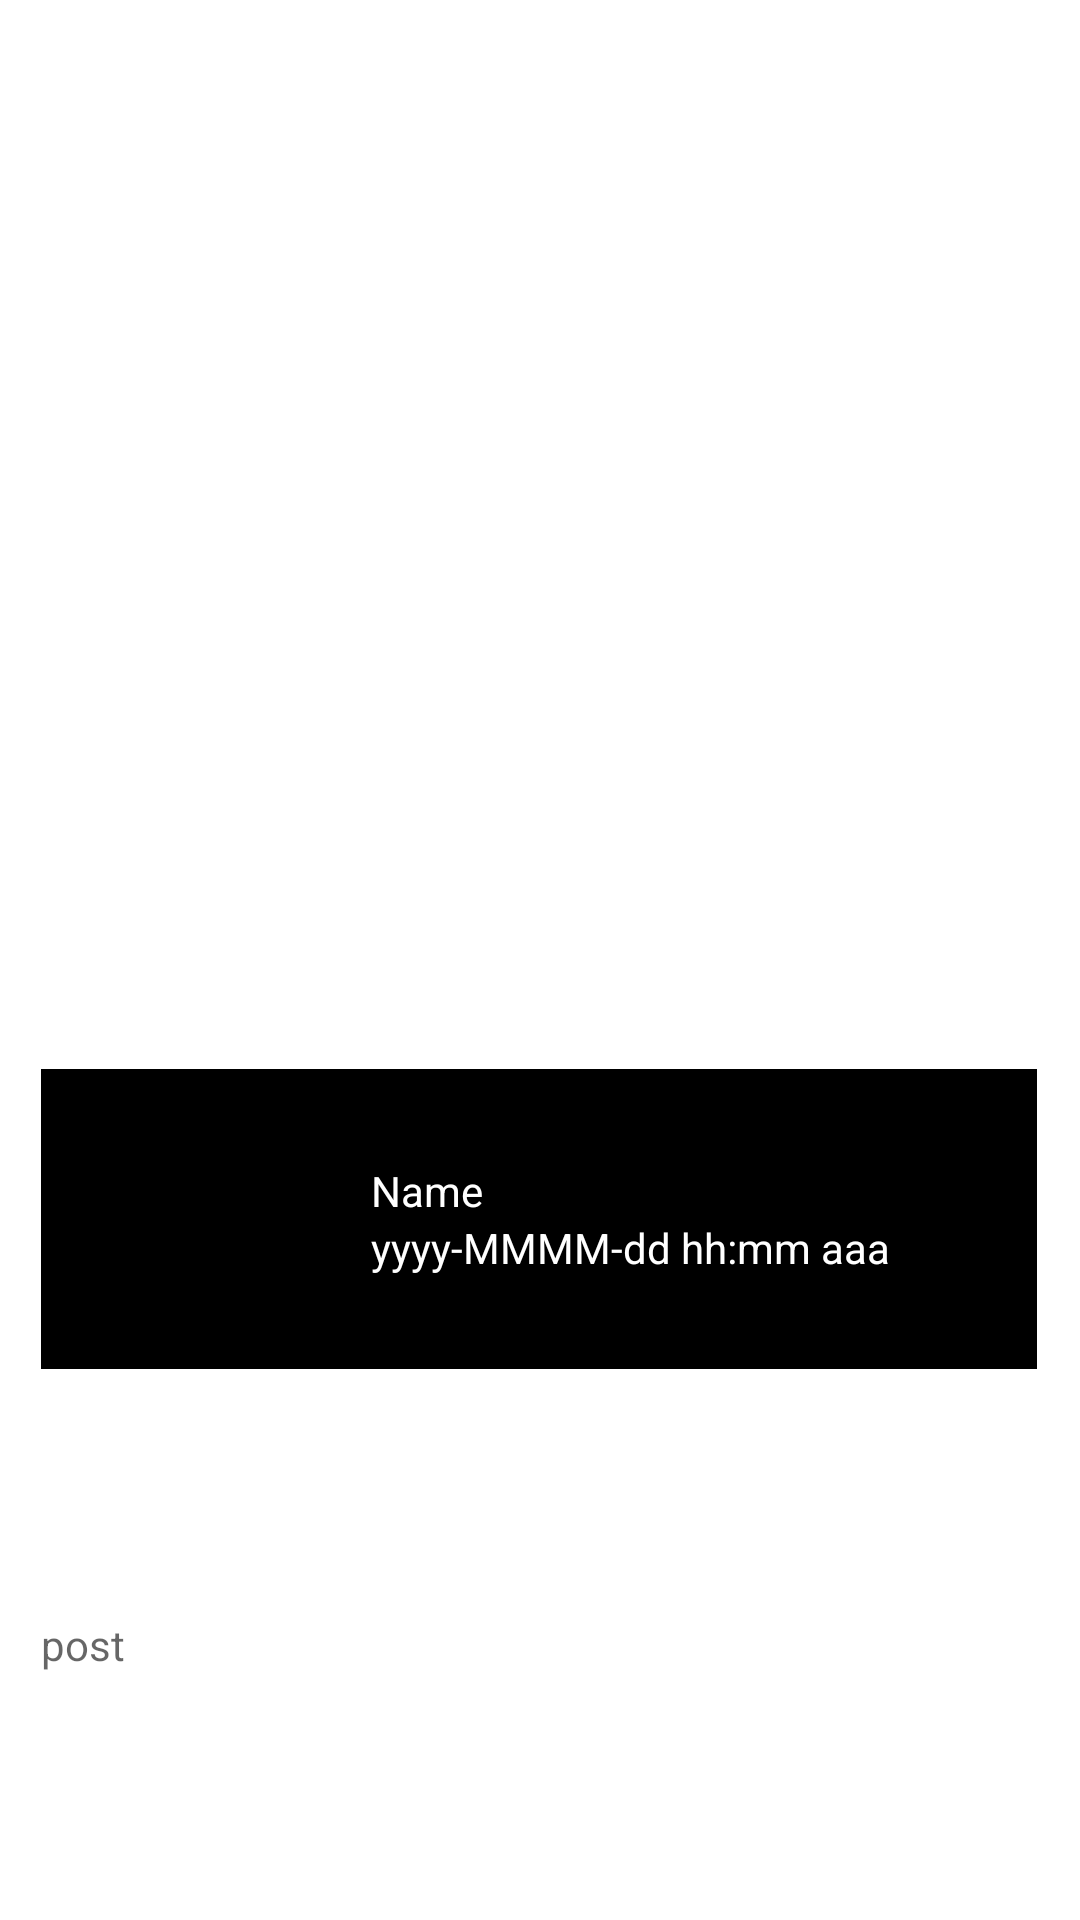

This screen was rendered from an Android layout file. Write that file and the resources it references.
<!-- AndroidManifest.xml: application theme Theme.WIFIScan -->
<!-- res/layout/comment_header.xml -->
<?xml version="1.0" encoding="utf-8"?>
<androidx.constraintlayout.widget.ConstraintLayout xmlns:android="http://schemas.android.com/apk/res/android"
    xmlns:app="http://schemas.android.com/apk/res-auto"
    xmlns:tools="http://schemas.android.com/tools"
    android:layout_width="match_parent"
    android:layout_height="wrap_content">

    <ImageView
        android:id="@+id/headerImages"
        android:layout_width="361dp"
        android:layout_height="301dp"
        android:layout_marginTop="8dp"
        app:layout_constraintEnd_toEndOf="parent"
        app:layout_constraintStart_toStartOf="parent"
        app:layout_constraintTop_toTopOf="parent"
        android:contentDescription="@string/temp"
        tools:srcCompat="@tools:sample/avatars" />

    <LinearLayout
        android:id="@+id/linearLayout"
        android:layout_width="332dp"
        android:layout_height="wrap_content"
        android:layout_marginTop="274dp"
        android:background="@color/black"
        android:orientation="horizontal"
        app:layout_constraintBottom_toTopOf="@+id/headerPost"
        app:layout_constraintEnd_toEndOf="parent"
        app:layout_constraintHorizontal_bias="0.493"
        app:layout_constraintStart_toStartOf="parent"
        app:layout_constraintTop_toTopOf="parent">

        <ImageView
            android:contentDescription="@string/user_image"
            android:id="@+id/headerUserImage"
            android:layout_width="100dp"
            android:layout_height="100dp"
            android:layout_gravity="center" />

        <LinearLayout
            android:layout_width="match_parent"
            android:layout_height="wrap_content"
            android:layout_gravity="center"
            android:layout_margin="10dp"
            android:orientation="vertical">

            <TextView
                android:id="@+id/headerUser"
                android:layout_width="match_parent"
                android:layout_height="wrap_content"
                android:hint="@string/name"
                android:textColor="@color/white"
                android:textColorHint="@color/white" />

            <TextView
                android:id="@+id/headerDate"
                android:layout_width="match_parent"
                android:layout_height="wrap_content"
                android:hint="@string/dateformat"
                android:textColor="@color/white"
                android:textColorHint="@color/white" />
        </LinearLayout>

    </LinearLayout>

    <TextView
        android:id="@+id/headerPost"
        android:layout_width="333dp"
        android:layout_height="wrap_content"
        android:hint="@string/post"
        app:layout_constraintBottom_toBottomOf="parent"
        app:layout_constraintEnd_toEndOf="parent"
        app:layout_constraintStart_toStartOf="parent"
        app:layout_constraintTop_toBottomOf="@+id/linearLayout" />

</androidx.constraintlayout.widget.ConstraintLayout>
<!-- resources referenced by this layout -->
<resources>
  <string name="dateformat">yyyy-MMMM-dd hh:mm aaa</string>
  <string name="name">Name</string>
  <string name="post">post</string>
  <string name="temp">image</string>
  <string name="user_image">user image</string>
  <style name="Theme.WIFIScan" parent="Theme.MaterialComponents.DayNight.NoActionBar">
          
          <item name="colorPrimary">#0792ef</item>
          <item name="colorPrimaryVariant">#0792ef</item>
          <item name="colorOnPrimary">@color/white</item>
          
          <item name="colorSecondary">@color/teal_200</item>
          <item name="colorSecondaryVariant">@color/teal_700</item>
          <item name="colorOnSecondary">@color/black</item>
          
          <item name="android:statusBarColor" tools:targetApi="l">?attr/colorPrimaryVariant</item>
          
      </style>
  <!-- not gathered from this repository: default colours our renderer supplied (Android Studio template values) -->
  <color name="teal_200">#FF03DAC5</color>
  <color name="teal_700">#FF018786</color>
  <color name="black">#FF000000</color>
  <color name="white">#FFFFFFFF</color>
</resources>
